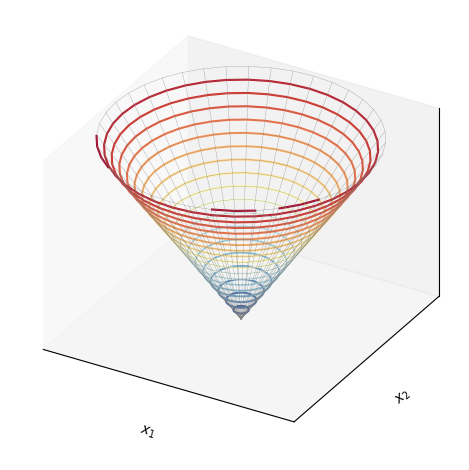

Reproduce this figure in Python.

###############
# Authored by Weisheng Jiang
# Book 3  |  From Basic Arithmetic to Machine Learning
# Published and copyrighted by Tsinghua University Press
# Beijing, China, 2022
###############

# Bk3_Ch13_02

import numpy as np
import matplotlib.pyplot as plt

def mesh_circ(c1, c2, r, num):
    
    theta = np.arange(0,2*np.pi+np.pi/num,np.pi/num)
    r     = np.arange(0,r,r/num)
    theta,r = np.meshgrid(theta,r)
    xx1 = np.cos(theta)*r + c1
    xx2 = np.sin(theta)*r + c2
    
    return xx1, xx2

xx1, xx2 = mesh_circ(0, 0, 4, 20)

ff_x = np.sqrt(xx1**2 + xx2**2)

# 3D visualization
ax = plt.figure().add_subplot(projection='3d')
ax.plot_wireframe(xx1, xx2, ff_x, rstride=1, 
                  cstride=1, color = [0.5,0.5,0.5],
                  linewidth = 0.2)

ax.contour3D(xx1, xx2, ff_x, 20, cmap = 'RdYlBu_r')

ax.xaxis.set_ticks([])
ax.yaxis.set_ticks([])
ax.zaxis.set_ticks([])
plt.xlim(xx1.min(),xx1.max())
plt.ylim(xx2.min(),xx2.max())
ax.set_proj_type('ortho')
# ax.view_init(30, -125)
ax.set_xlabel('$x_1$')
ax.set_ylabel('$x_2$')
ax.set_zlabel('$f(x_1,x_2)$')
plt.tight_layout()
